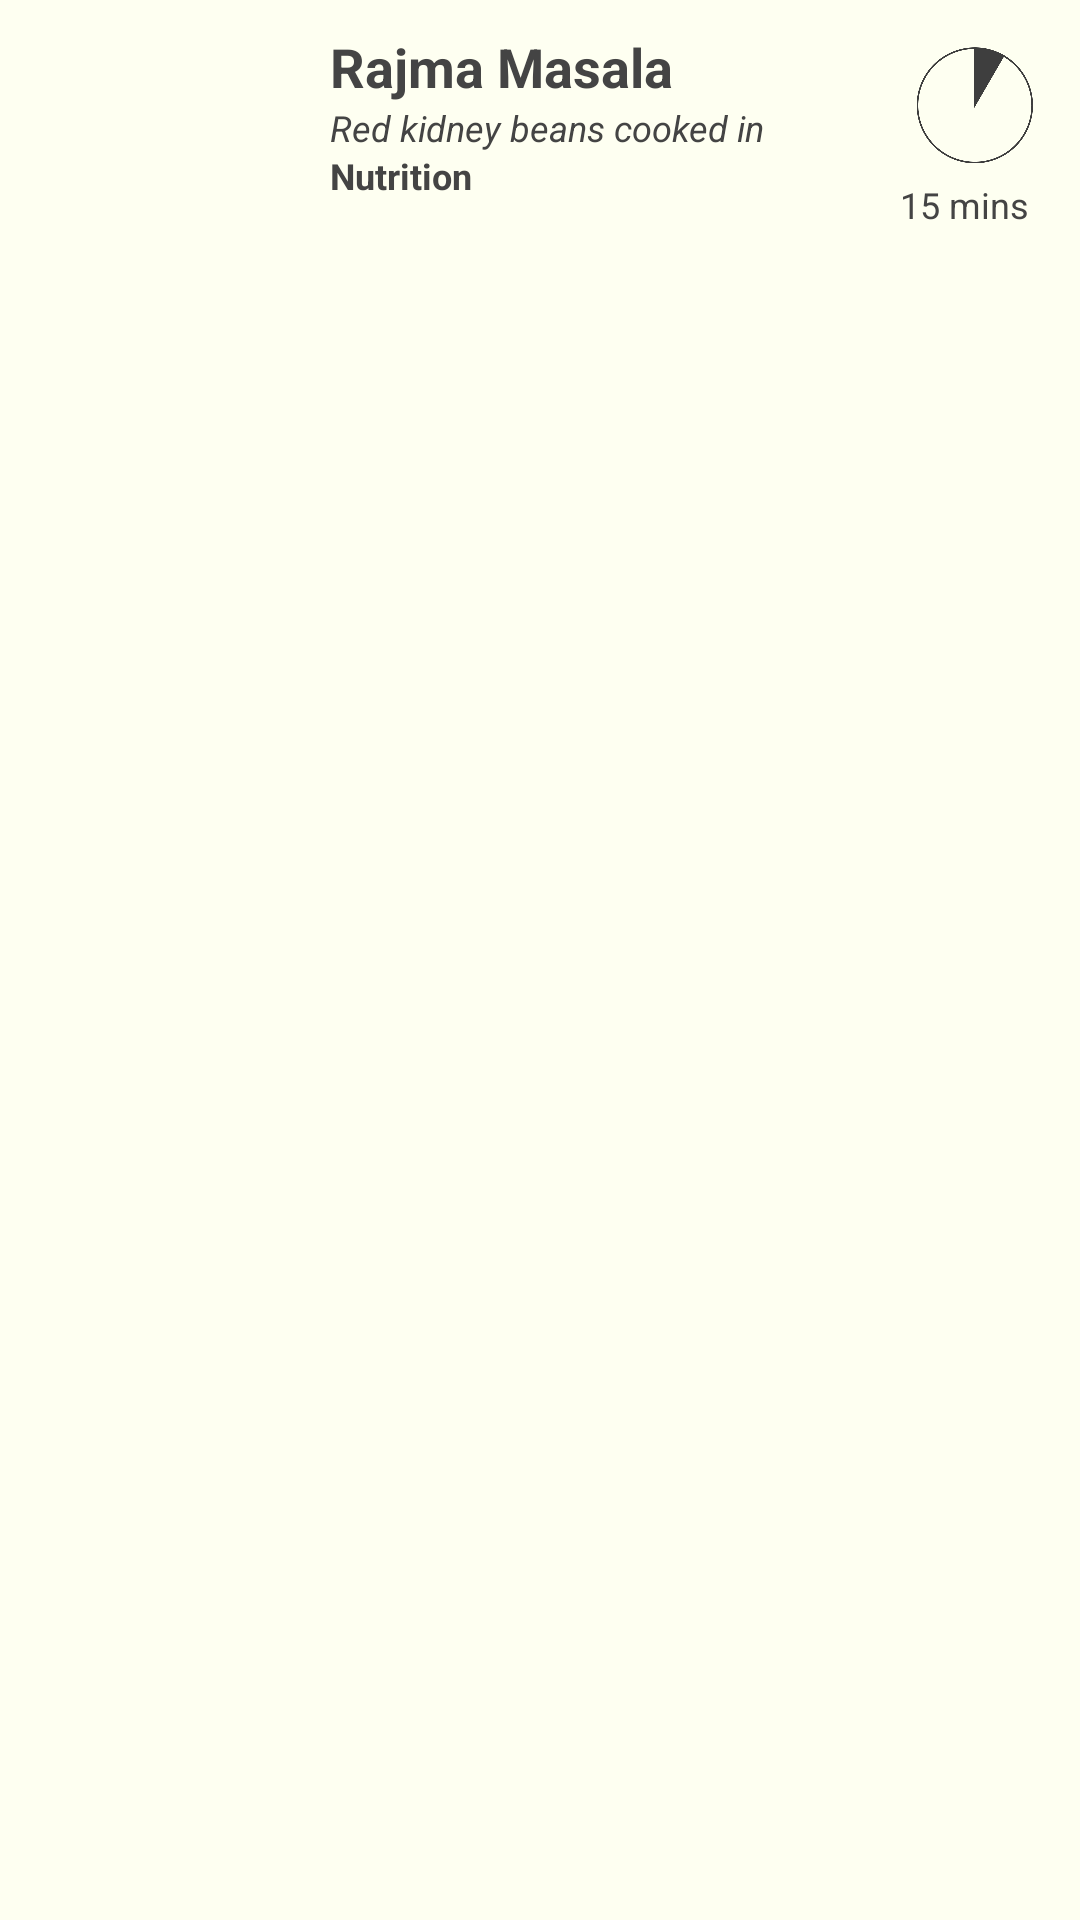

Reconstruct the res/layout file that produces this screen, plus the resources it refers to.
<!-- AndroidManifest.xml: application theme AppTheme -->
<!-- res/layout/widget_recipe_item_one.xml -->
<?xml version="1.0" encoding="utf-8"?>
<LinearLayout xmlns:android="http://schemas.android.com/apk/res/android"
    
    android:orientation="horizontal" 
    android:layout_width="fill_parent"
    android:layout_height="fill_parent"
    android:background="@color/page_bg"
    android:padding="10dp">
    
     <ImageView android:id="@+id/imgIcon"
        android:layout_width="80dp"
        android:layout_height="80dp"
        android:gravity="center_vertical"
        android:layout_alignParentTop="true"
        android:layout_alignParentBottom="true"
        android:layout_marginRight="15dp"
        android:layout_marginTop="5dp"
        android:scaleType="fitXY" 
        android:onClick="loadRecipe"
        android:layout_marginBottom="5dp" />
    <LinearLayout android:id="@+id/recipeMidLayout"
	    android:orientation="vertical" 
	    android:layout_width="wrap_content"
	    android:layout_height="fill_parent"
	    android:layout_weight="1"
	    android:gravity="left"
        android:onClick="loadRecipe"
	   	android:paddingRight="5dp"
	    android:paddingLeft="5dp"
	    >

		<TextView android:id="@+id/txtTitle"
		    android:layout_width="match_parent"
		    android:layout_height="wrap_content"
		    android:text="@string/recipe_name"
	    android:textColor="@color/page_fg"
		    android:textSize="18sp"
		    android:textStyle="bold"/>
		
		<TextView android:id="@+id/txtDesc"
		    android:layout_width="match_parent"
		    android:layout_height="16sp"
		    android:text="@string/recipe_desc"
	    android:textColor="@color/page_fg"
		    android:textSize="12sp"
		    android:textStyle="italic"/>
		<TextView android:id="@+id/txtNutrition"
		    android:layout_width="match_parent"
		    android:layout_height="wrap_content"
		    android:text="Nutrition"
	    android:textColor="@color/page_fg"
		    android:textSize="12sp"
		    android:textStyle="bold"/>
	</LinearLayout>
    <LinearLayout android:id="@+id/recipeClockLayout"
	    android:orientation="vertical" 
	    android:layout_width="50dp"
	    android:layout_height="80dp"
	    android:gravity="left"
        android:onClick="loadRecipe"
	    >
     <ImageView android:id="@+id/imageTimeTaken"
        android:layout_width="50dp"
        android:layout_height="50dp"
        android:padding="5dp"
        android:gravity="center_vertical"
        android:scaleType="fitXY" 
        android:onClick="loadRecipe"
        android:src="@drawable/clock05"
	 />
	<TextView android:id="@+id/txtDuration2"
	    android:layout_width="50dp"
	    android:layout_height="30dp"
	    android:text="15 mins"
    	android:textColor="@color/page_fg"
	    android:textSize="12sp"
	    />
	</LinearLayout>
     
</LinearLayout>
<!-- resources referenced by this layout -->
<resources>
  <color name="page_bg">#FEFFF1</color>
  <color name="page_fg">#444444</color>
  <!-- drawable clock05: png bitmap (drawable-hdpi, 11516 bytes) -->
  <string name="recipe_desc">Red kidney beans cooked in tomatoes, onions and spices.</string>
  <string name="recipe_name">Rajma Masala</string>
  <style name="AppTheme" parent="AppBaseTheme">
               
      </style>
  <style name="AppBaseTheme" parent="android:Theme.Light">
          
      </style>
</resources>
